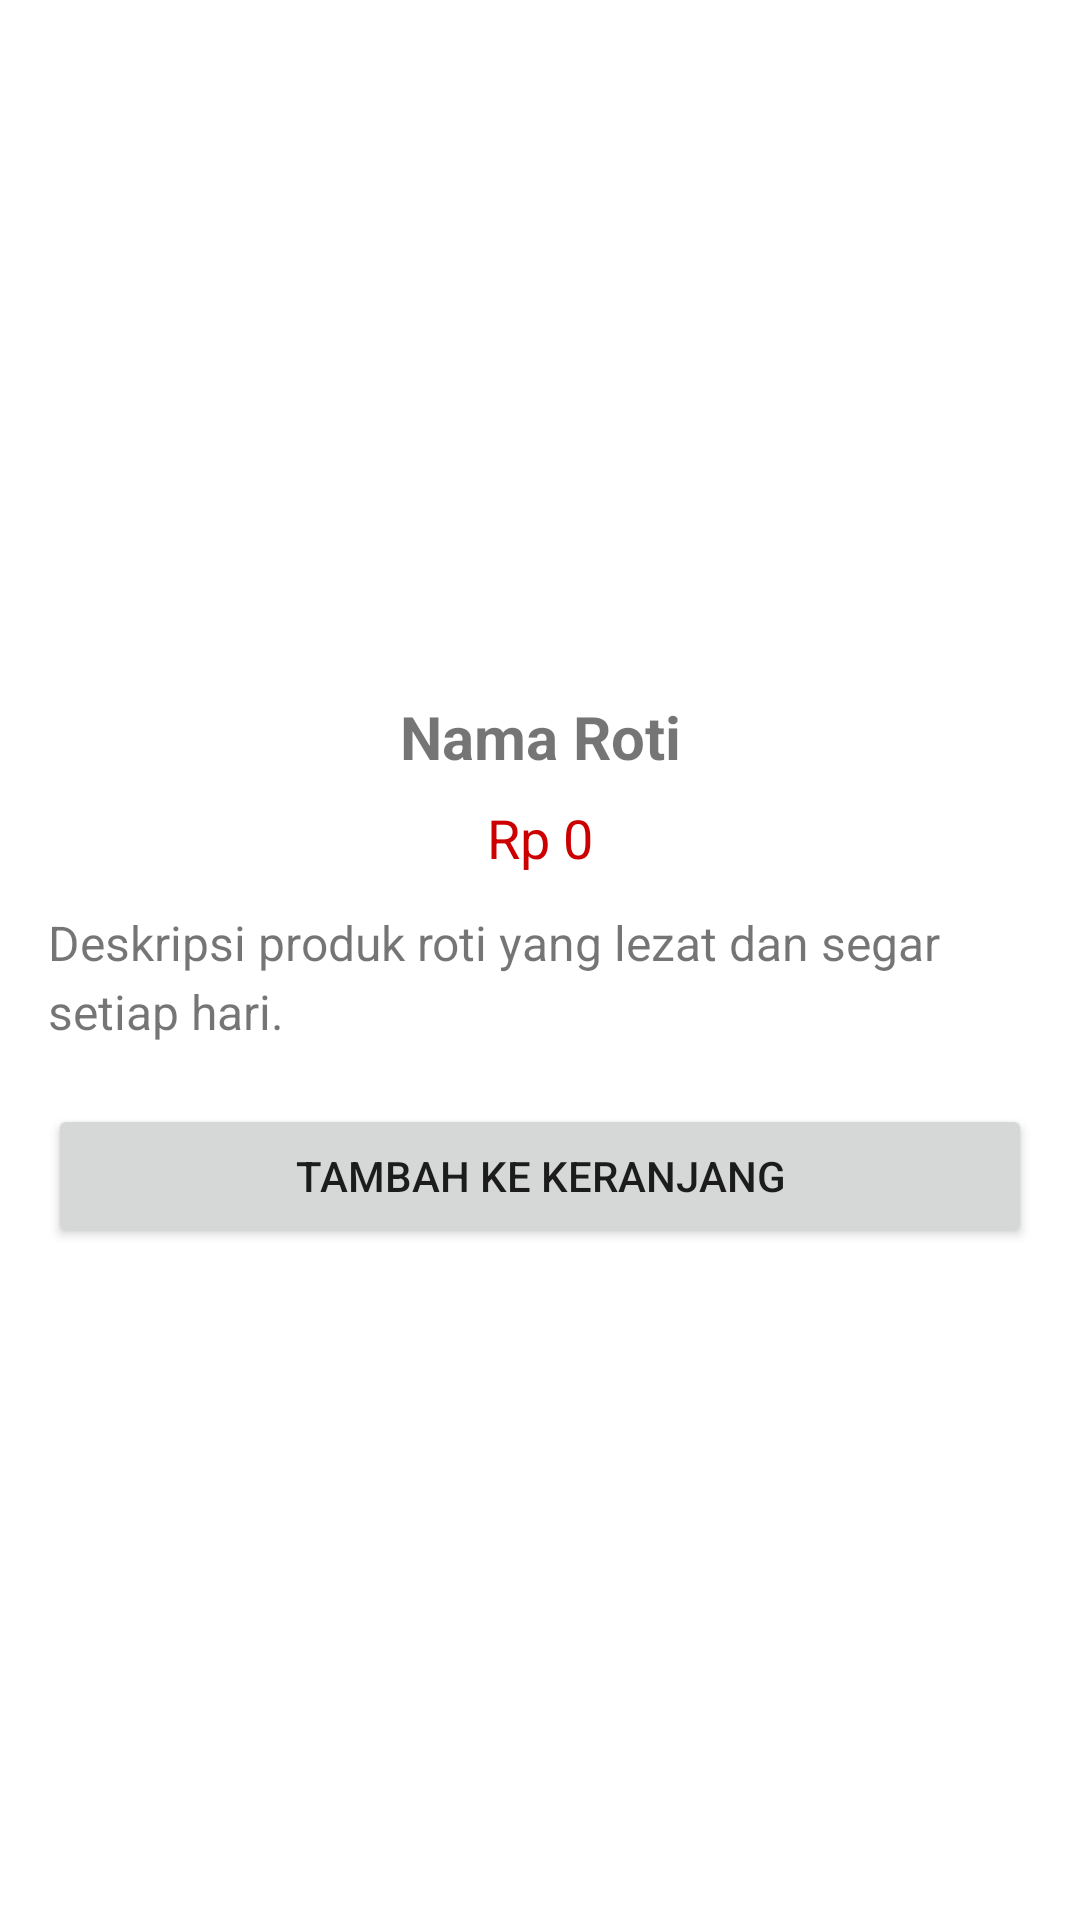

The Android layout XML behind this screen, and the referenced resources:
<!-- AndroidManifest.xml: application theme Theme.BreadMardira -->
<!-- res/layout/fragment_detail_product.xml -->
<?xml version="1.0" encoding="utf-8"?>
<ScrollView xmlns:android="http://schemas.android.com/apk/res/android"
    android:layout_width="match_parent"
    android:layout_height="match_parent"
    android:padding="16dp">

    <LinearLayout
        android:orientation="vertical"
        android:layout_width="match_parent"
        android:layout_height="wrap_content"
        android:gravity="center_horizontal">

        
        <ImageView
            android:id="@+id/ivProduct"
            android:layout_width="200dp"
            android:layout_height="200dp"
            android:scaleType="centerCrop"
            android:src="@drawable/image1" />

        
        <TextView
            android:id="@+id/tvName"
            android:layout_width="match_parent"
            android:layout_height="wrap_content"
            android:layout_marginTop="16dp"
            android:text="Nama Roti"
            android:textAlignment="center"
            android:textSize="20sp"
            android:textStyle="bold" />

        
        <TextView
            android:id="@+id/tvPrice"
            android:layout_width="match_parent"
            android:layout_height="wrap_content"
            android:layout_marginTop="8dp"
            android:text="Rp 0"
            android:textAlignment="center"
            android:textSize="18sp"
            android:textColor="@android:color/holo_red_dark" />

        
        <TextView
            android:id="@+id/tvDescription"
            android:layout_width="match_parent"
            android:layout_height="wrap_content"
            android:layout_marginTop="12dp"
            android:text="Deskripsi produk roti yang lezat dan segar setiap hari."
            android:textSize="16sp"
            android:lineSpacingExtra="4dp" />

        
        <Button
            android:id="@+id/btnAddToCart"
            android:layout_width="match_parent"
            android:layout_height="wrap_content"
            android:layout_marginTop="20dp"
            android:text="Tambah ke Keranjang" />

    </LinearLayout>
</ScrollView>
<!-- resources referenced by this layout -->
<resources>
  <style name="Theme.BreadMardira" parent="Theme.MaterialComponents.DayNight.DarkActionBar">
          
          <item name="colorPrimary">@color/purple_500</item>
          <item name="colorPrimaryVariant">@color/purple_700</item>
          <item name="colorOnPrimary">@color/white</item>
          
          <item name="colorSecondary">@color/teal_200</item>
          <item name="colorSecondaryVariant">@color/teal_700</item>
          <item name="colorOnSecondary">@color/black</item>
          
          <item name="android:statusBarColor">?attr/colorPrimaryVariant</item>
          
      </style>
  <color name="purple_500">#FF2196F3</color>
  <color name="purple_700">#FF1565C0</color>
  <color name="white">#FFFFFFFF</color>
  <color name="teal_200">#FFFFA726</color>
  <color name="teal_700">#FFF57C00</color>
  <color name="black">#FF000000</color>
</resources>
